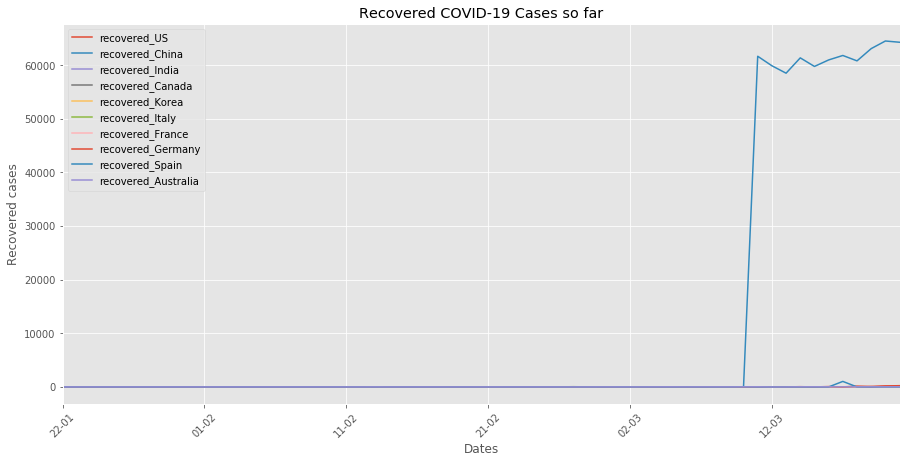

The file beside this chart, header and first rows:
dates, recovered_US, recovered_China, recovered_India, recovered_Canada, recovered_Korea, recovered_Italy, recovered_France, recovered_Germany, recovered_Spain, recovered_Australia, timestamp
22-01-2020, 0.0, 0.0, 0.0, 0.0, 0.0, 0.0, 0.0, 0.0, 0.0, 0.0, 1579669200
23-01-2020, 0.0, 0.0, 0.0, 0.0, 0.0, 0.0, 0.0, 0.0, 0.0, 0.0, 1579755600
24-01-2020, 0.0, 0.0, 0.0, 0.0, 0.0, 0.0, 0.0, 0.0, 0.0, 0.0, 1579842000
25-01-2020, 0.0, 0.0, 0.0, 0.0, 0.0, 0.0, 0.0, 0.0, 0.0, 0.0, 1579928400
26-01-2020, 0.0, 0.0, 0.0, 0.0, 0.0, 0.0, 0.0, 0.0, 0.0, 0.0, 1580014800
27-01-2020, 0.0, 0.0, 0.0, 0.0, 0.0, 0.0, 0.0, 0.0, 0.0, 0.0, 1580101200
28-01-2020, 0.0, 0.0, 0.0, 0.0, 0.0, 0.0, 0.0, 0.0, 0.0, 0.0, 1580187600
29-01-2020, 0.0, 0.0, 0.0, 0.0, 0.0, 0.0, 0.0, 0.0, 0.0, 0.0, 1580274000
30-01-2020, 0.0, 0.0, 0.0, 0.0, 0.0, 0.0, 0.0, 0.0, 0.0, 0.0, 1580360400
31-01-2020, 0.0, 0.0, 0.0, 0.0, 0.0, 0.0, 0.0, 0.0, 0.0, 0.0, 1580446800
01-02-2020, 0.0, 0.0, 0.0, 0.0, 0.0, 0.0, 0.0, 0.0, 0.0, 2.0, 1580533200
02-02-2020, 0.0, 0.0, 0.0, 0.0, 0.0, 0.0, 0.0, 0.0, 0.0, 0.0, 1580619600
03-02-2020, 0.0, 0.0, 0.0, 0.0, 0.0, 0.0, 0.0, 0.0, 0.0, 0.0, 1580706000
04-02-2020, 0.0, 0.0, 0.0, 0.0, 0.0, 0.0, 0.0, 0.0, 0.0, 0.0, 1580792400
05-02-2020, 0.0, 0.0, 0.0, 0.0, 0.0, 0.0, 0.0, 0.0, 0.0, 0.0, 1580878800
06-02-2020, 0.0, 0.0, 0.0, 0.0, 0.0, 0.0, 0.0, 0.0, 0.0, 2.0, 1580965200
07-02-2020, 0.0, 0.0, 0.0, 0.0, 0.0, 0.0, 0.0, 0.0, 0.0, 0.0, 1581051600
08-02-2020, 0.0, 0.0, 0.0, 0.0, 0.0, 0.0, 0.0, 0.0, 0.0, 0.0, 1581138000
09-02-2020, 3.0, 0.0, 0.0, 0.0, 0.0, 0.0, 0.0, 0.0, 0.0, 0.0, 1581224400
10-02-2020, 0.0, 0.0, 0.0, 0.0, 0.0, 0.0, 0.0, 0.0, 0.0, 0.0, 1581310800
11-02-2020, 0.0, 0.0, 0.0, 0.0, 0.0, 0.0, 0.0, 0.0, 0.0, 0.0, 1581397200
12-02-2020, 0.0, 0.0, 0.0, 1.0, 0.0, 0.0, 2.0, 0.0, 0.0, 0.0, 1581483600
13-02-2020, 0.0, 0.0, 0.0, 0.0, 0.0, 0.0, 0.0, 0.0, 0.0, 8.0, 1581570000
14-02-2020, 0.0, 0.0, 0.0, 0.0, 0.0, 0.0, 0.0, 0.0, 0.0, 0.0, 1581656400
15-02-2020, 0.0, 0.0, 0.0, 0.0, 0.0, 0.0, 4.0, 0.0, 0.0, 0.0, 1581742800
16-02-2020, 0.0, 0.0, 3.0, 0.0, 0.0, 0.0, 0.0, 0.0, 0.0, 0.0, 1581829200
17-02-2020, 0.0, 0.0, 0.0, 0.0, 0.0, 0.0, 0.0, 0.0, 0.0, 2.0, 1581915600
18-02-2020, 0.0, 0.0, 0.0, 0.0, 0.0, 0.0, 0.0, 12.0, 0.0, 0.0, 1582002000
19-02-2020, 0.0, 0.0, 0.0, 0.0, 0.0, 0.0, 0.0, 0.0, 0.0, 0.0, 1582088400
20-02-2020, 0.0, 0.0, 0.0, 0.0, 0.0, 0.0, 0.0, 0.0, 0.0, 0.0, 1582174800
21-02-2020, 2.0, 0.0, 0.0, 2.0, 0.0, 0.0, 0.0, 0.0, 0.0, 1.0, 1582261200
22-02-2020, 0.0, 0.0, 0.0, 0.0, 0.0, 1.0, 0.0, 0.0, 0.0, 0.0, 1582347600
23-02-2020, 0.0, 0.0, 0.0, 0.0, 0.0, 2.0, 0.0, 0.0, 0.0, 0.0, 1582434000
24-02-2020, 0.0, 0.0, 0.0, 2.0, 0.0, 1.0, 0.0, 0.0, 0.0, 0.0, 1582520400
25-02-2020, 1.0, 0.0, 0.0, 0.0, 0.0, 0.0, 0.0, 0.0, 2.0, 0.0, 1582606800
26-02-2020, 0.0, 0.0, 0.0, 0.0, 0.0, 0.0, 0.0, 15.0, 0.0, 0.0, 1582693200
27-02-2020, 0.0, 0.0, 0.0, 5.0, 0.0, 45.0, 0.0, 0.0, 0.0, 0.0, 1582779600
28-02-2020, 1.0, 0.0, 0.0, 0.0, 0.0, 0.0, 11.0, 0.0, 0.0, 0.0, 1582866000
29-02-2020, 2.0, 0.0, 0.0, 5.0, 0.0, 0.0, 0.0, 0.0, 2.0, 7.0, 1582952400
01-03-2020, 3.0, 0.0, 0.0, 2.0, 0.0, 0.0, 0.0, 0.0, 2.0, 4.0, 1583038800
02-03-2020, 4.0, 0.0, 3.0, 2.0, 0.0, 0.0, 0.0, 0.0, 0.0, 4.0, 1583125200
03-03-2020, 3.0, 0.0, 0.0, 5.0, 0.0, 0.0, 0.0, 0.0, 2.0, 5.0, 1583211600
04-03-2020, 1.0, 0.0, 0.0, 3.0, 0.0, 0.0, 0.0, 0.0, 2.0, 10.0, 1583298000
05-03-2020, 5.0, 0.0, 0.0, 5.0, 0.0, 0.0, 0.0, 16.0, 0.0, 15.0, 1583384400
06-03-2020, 2.0, 0.0, 0.0, 5.0, 0.0, 0.0, 0.0, 0.0, 2.0, 6.0, 1583470800
07-03-2020, 5.0, 0.0, 0.0, 7.0, 0.0, 0.0, 12.0, 0.0, 0.0, 11.0, 1583557200
08-03-2020, 5.0, 0.0, 0.0, 7.0, 0.0, 0.0, 0.0, 18.0, 0.0, 12.0, 1583643600
09-03-2020, 0.0, 0.0, 0.0, 8.0, 0.0, 0.0, 0.0, 18.0, 0.0, 11.0, 1583726400
10-03-2020, 8.0, 0.0, 0.0, 4.0, 0.0, 0.0, 0.0, 0.0, 32.0, 19.0, 1583812800
11-03-2020, 8.0, 61644, 4.0, 8.0, 0.0, 0.0, 12.0, 0.0, 0.0, 23.0, 1583899200
12-03-2020, 11.0, 59870, 0.0, 8.0, 0.0, 0.0, 0.0, 25.0, 0.0, 0.0, 1583985600
13-03-2020, 0.0, 58486, 0.0, 0.0, 0.0, 0.0, 0.0, 0.0, 0.0, 0.0, 1584072000
14-03-2020, 12.0, 61343, 0.0, 8.0, 0.0, 0.0, 12.0, 46.0, 0.0, 23.0, 1584158400
15-03-2020, 10.0, 59745, 13.0, 8.0, 0.0, 0.0, 12.0, 0.0, 0.0, 23.0, 1584244800
16-03-2020, 17.0, 60957, 0.0, 9.0, 0.0, 0.0, 12.0, 67.0, 0.0, 23.0, 1584331200
17-03-2020, 17.0, 61788, 0.0, 5.0, 0.0, 0.0, 12.0, 0.0, 1028, 20.0, 1584417600
18-03-2020, 106.0, 60783, 0.0, 9.0, 0.0, 0.0, 12.0, 105.0, 0.0, 23.0, 1584504000
19-03-2020, 108.0, 63069, 15.0, 9.0, 0.0, 0.0, 12.0, 0.0, 0.0, 18.0, 1584590400
20-03-2020, 147.0, 64487, 0.0, 9.0, 0.0, 0.0, 12.0, 180.0, 0.0, 15.0, 1584676800
21-03-2020, 171.0, 64253, 0.0, 10.0, 0.0, 0.0, 12.0, 233.0, 0.0, 26.0, 1584763200
